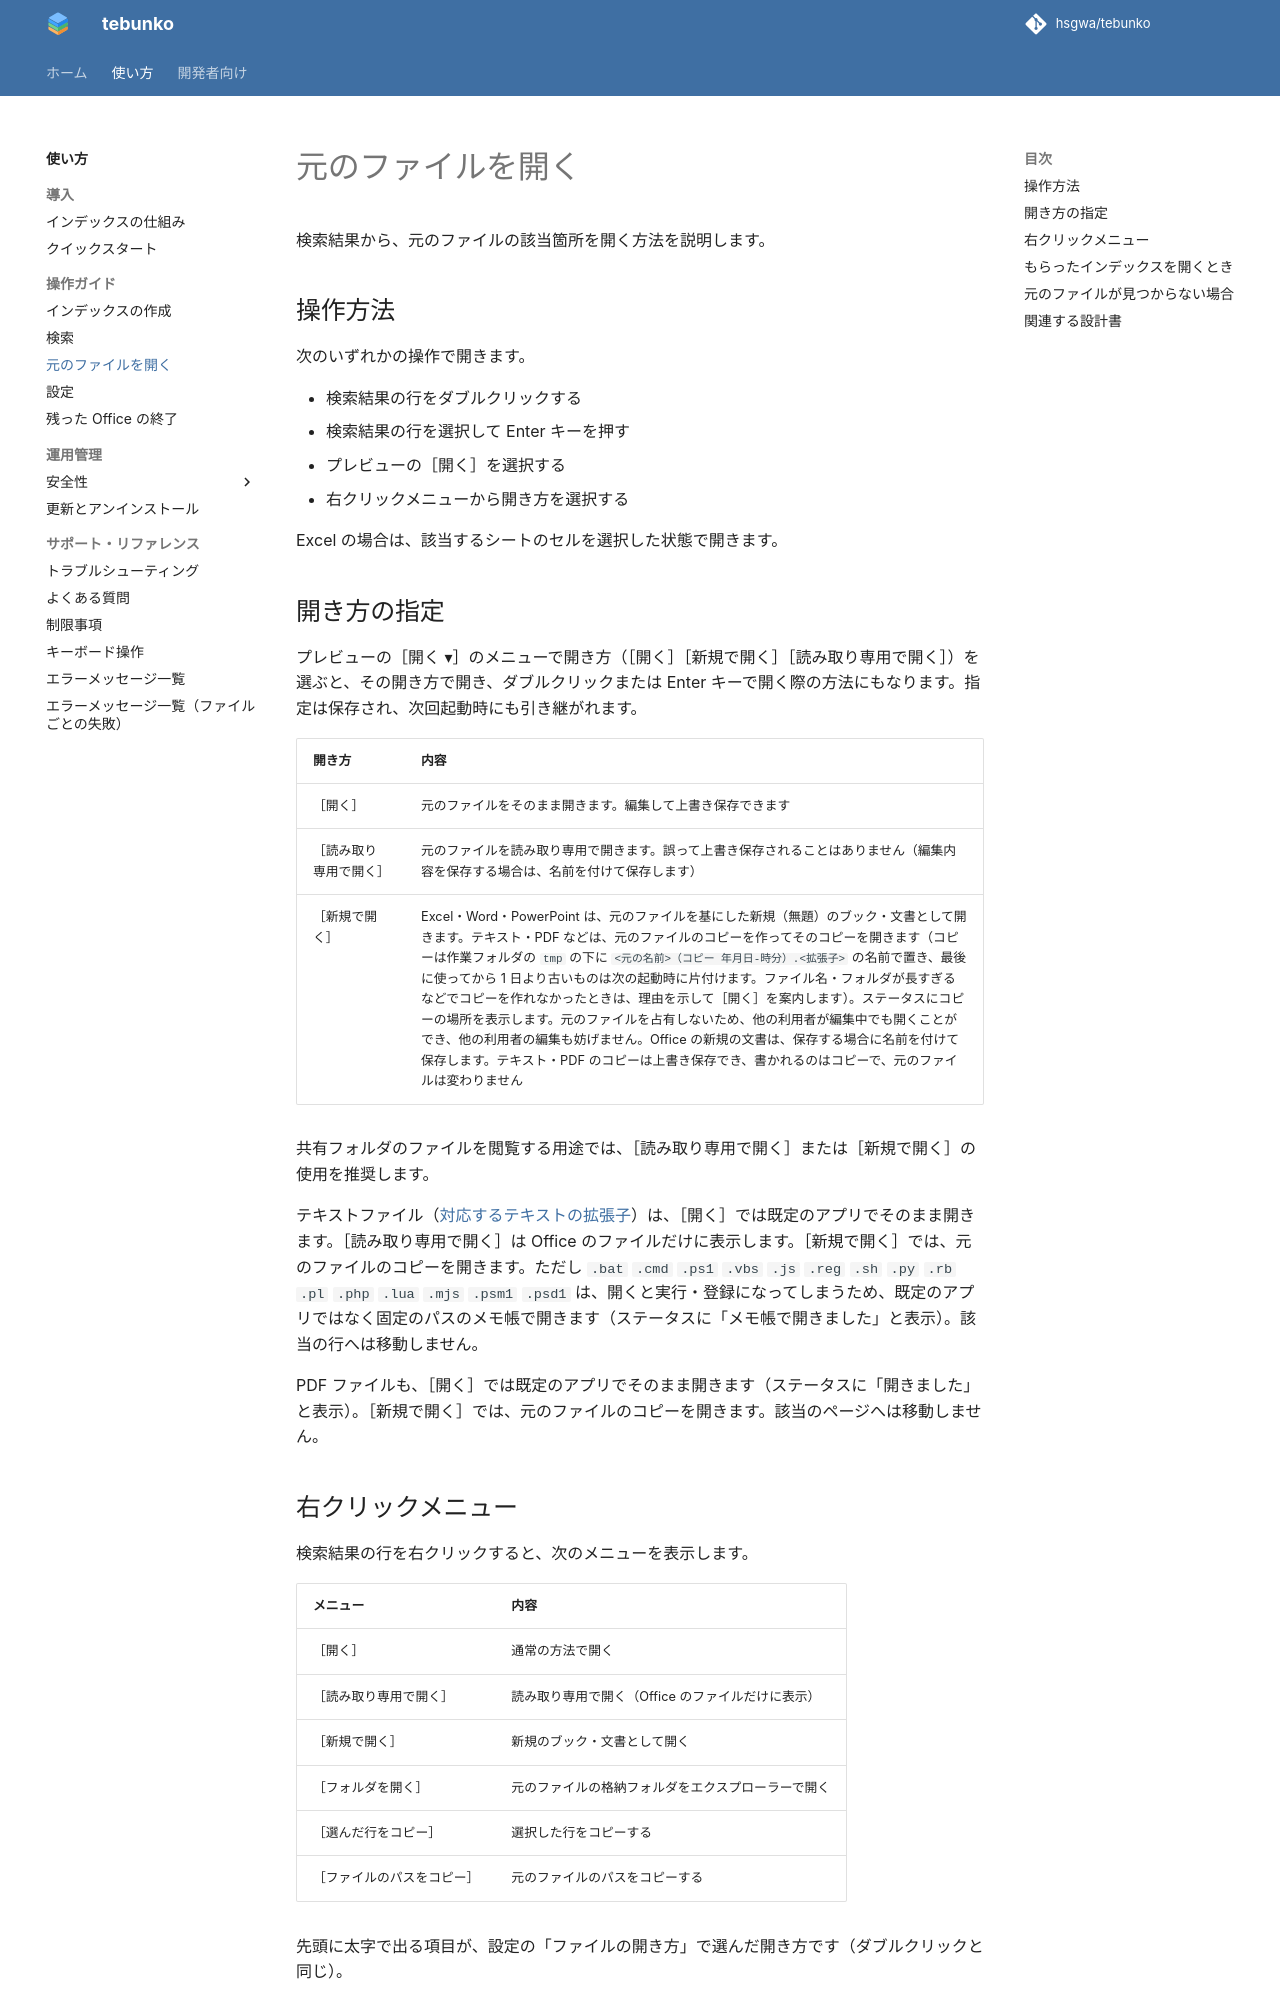

repository: hsgwa/tebunko · page: guide/open-files/index.html · generator: mkdocs

# 元のファイルを開く

検索結果から、元のファイルの該当箇所を開く方法を説明します。

## 操作方法

次のいずれかの操作で開きます。

- 検索結果の行をダブルクリックする
- 検索結果の行を選択して Enter キーを押す
- プレビューの［開く］を選択する
- 右クリックメニューから開き方を選択する

Excel の場合は、該当するシートのセルを選択した状態で開きます。

## 開き方の指定

プレビューの［開く ▾］のメニューで開き方（［開く］［新規で開く］［読み取り専用で開く］）を選ぶと、その開き方で開き、ダブルクリックまたは Enter キーで開く際の方法にもなります。指定は保存され、次回起動時にも引き継がれます。

| 開き方 | 内容 |
|---|---|
| ［開く］ | 元のファイルをそのまま開きます。編集して上書き保存できます |
| ［読み取り専用で開く］ | 元のファイルを読み取り専用で開きます。誤って上書き保存されることはありません（編集内容を保存する場合は、名前を付けて保存します） |
| ［新規で開く］ | Excel・Word・PowerPoint は、元のファイルを基にした新規（無題）のブック・文書として開きます。テキスト・PDF などは、元のファイルのコピーを作ってそのコピーを開きます（コピーは作業フォルダの `tmp` の下に `<元の名前>（コピー 年月日-時分）.<拡張子>` の名前で置き、最後に使ってから 1 日より古いものは次の起動時に片付けます。ファイル名・フォルダが長すぎるなどでコピーを作れなかったときは、理由を示して［開く］を案内します）。ステータスにコピーの場所を表示します。元のファイルを占有しないため、他の利用者が編集中でも開くことができ、他の利用者の編集も妨げません。Office の新規の文書は、保存する場合に名前を付けて保存します。テキスト・PDF のコピーは上書き保存でき、書かれるのはコピーで、元のファイルは変わりません |

共有フォルダのファイルを閲覧する用途では、［読み取り専用で開く］または［新規で開く］の使用を推奨します。

テキストファイル（[対応するテキストの拡張子](limitations.md#対応するテキストの拡張子)）は、［開く］では既定のアプリでそのまま開きます。［読み取り専用で開く］は Office のファイルだけに表示します。［新規で開く］では、元のファイルのコピーを開きます。ただし `.bat` `.cmd` `.ps1` `.vbs` `.js` `.reg` `.sh` `.py` `.rb` `.pl` `.php` `.lua` `.mjs` `.psm1` `.psd1` は、開くと実行・登録になってしまうため、既定のアプリではなく固定のパスのメモ帳で開きます（ステータスに「メモ帳で開きました」と表示）。該当の行へは移動しません。

PDF ファイルも、［開く］では既定のアプリでそのまま開きます（ステータスに「開きました」と表示）。［新規で開く］では、元のファイルのコピーを開きます。該当のページへは移動しません。
